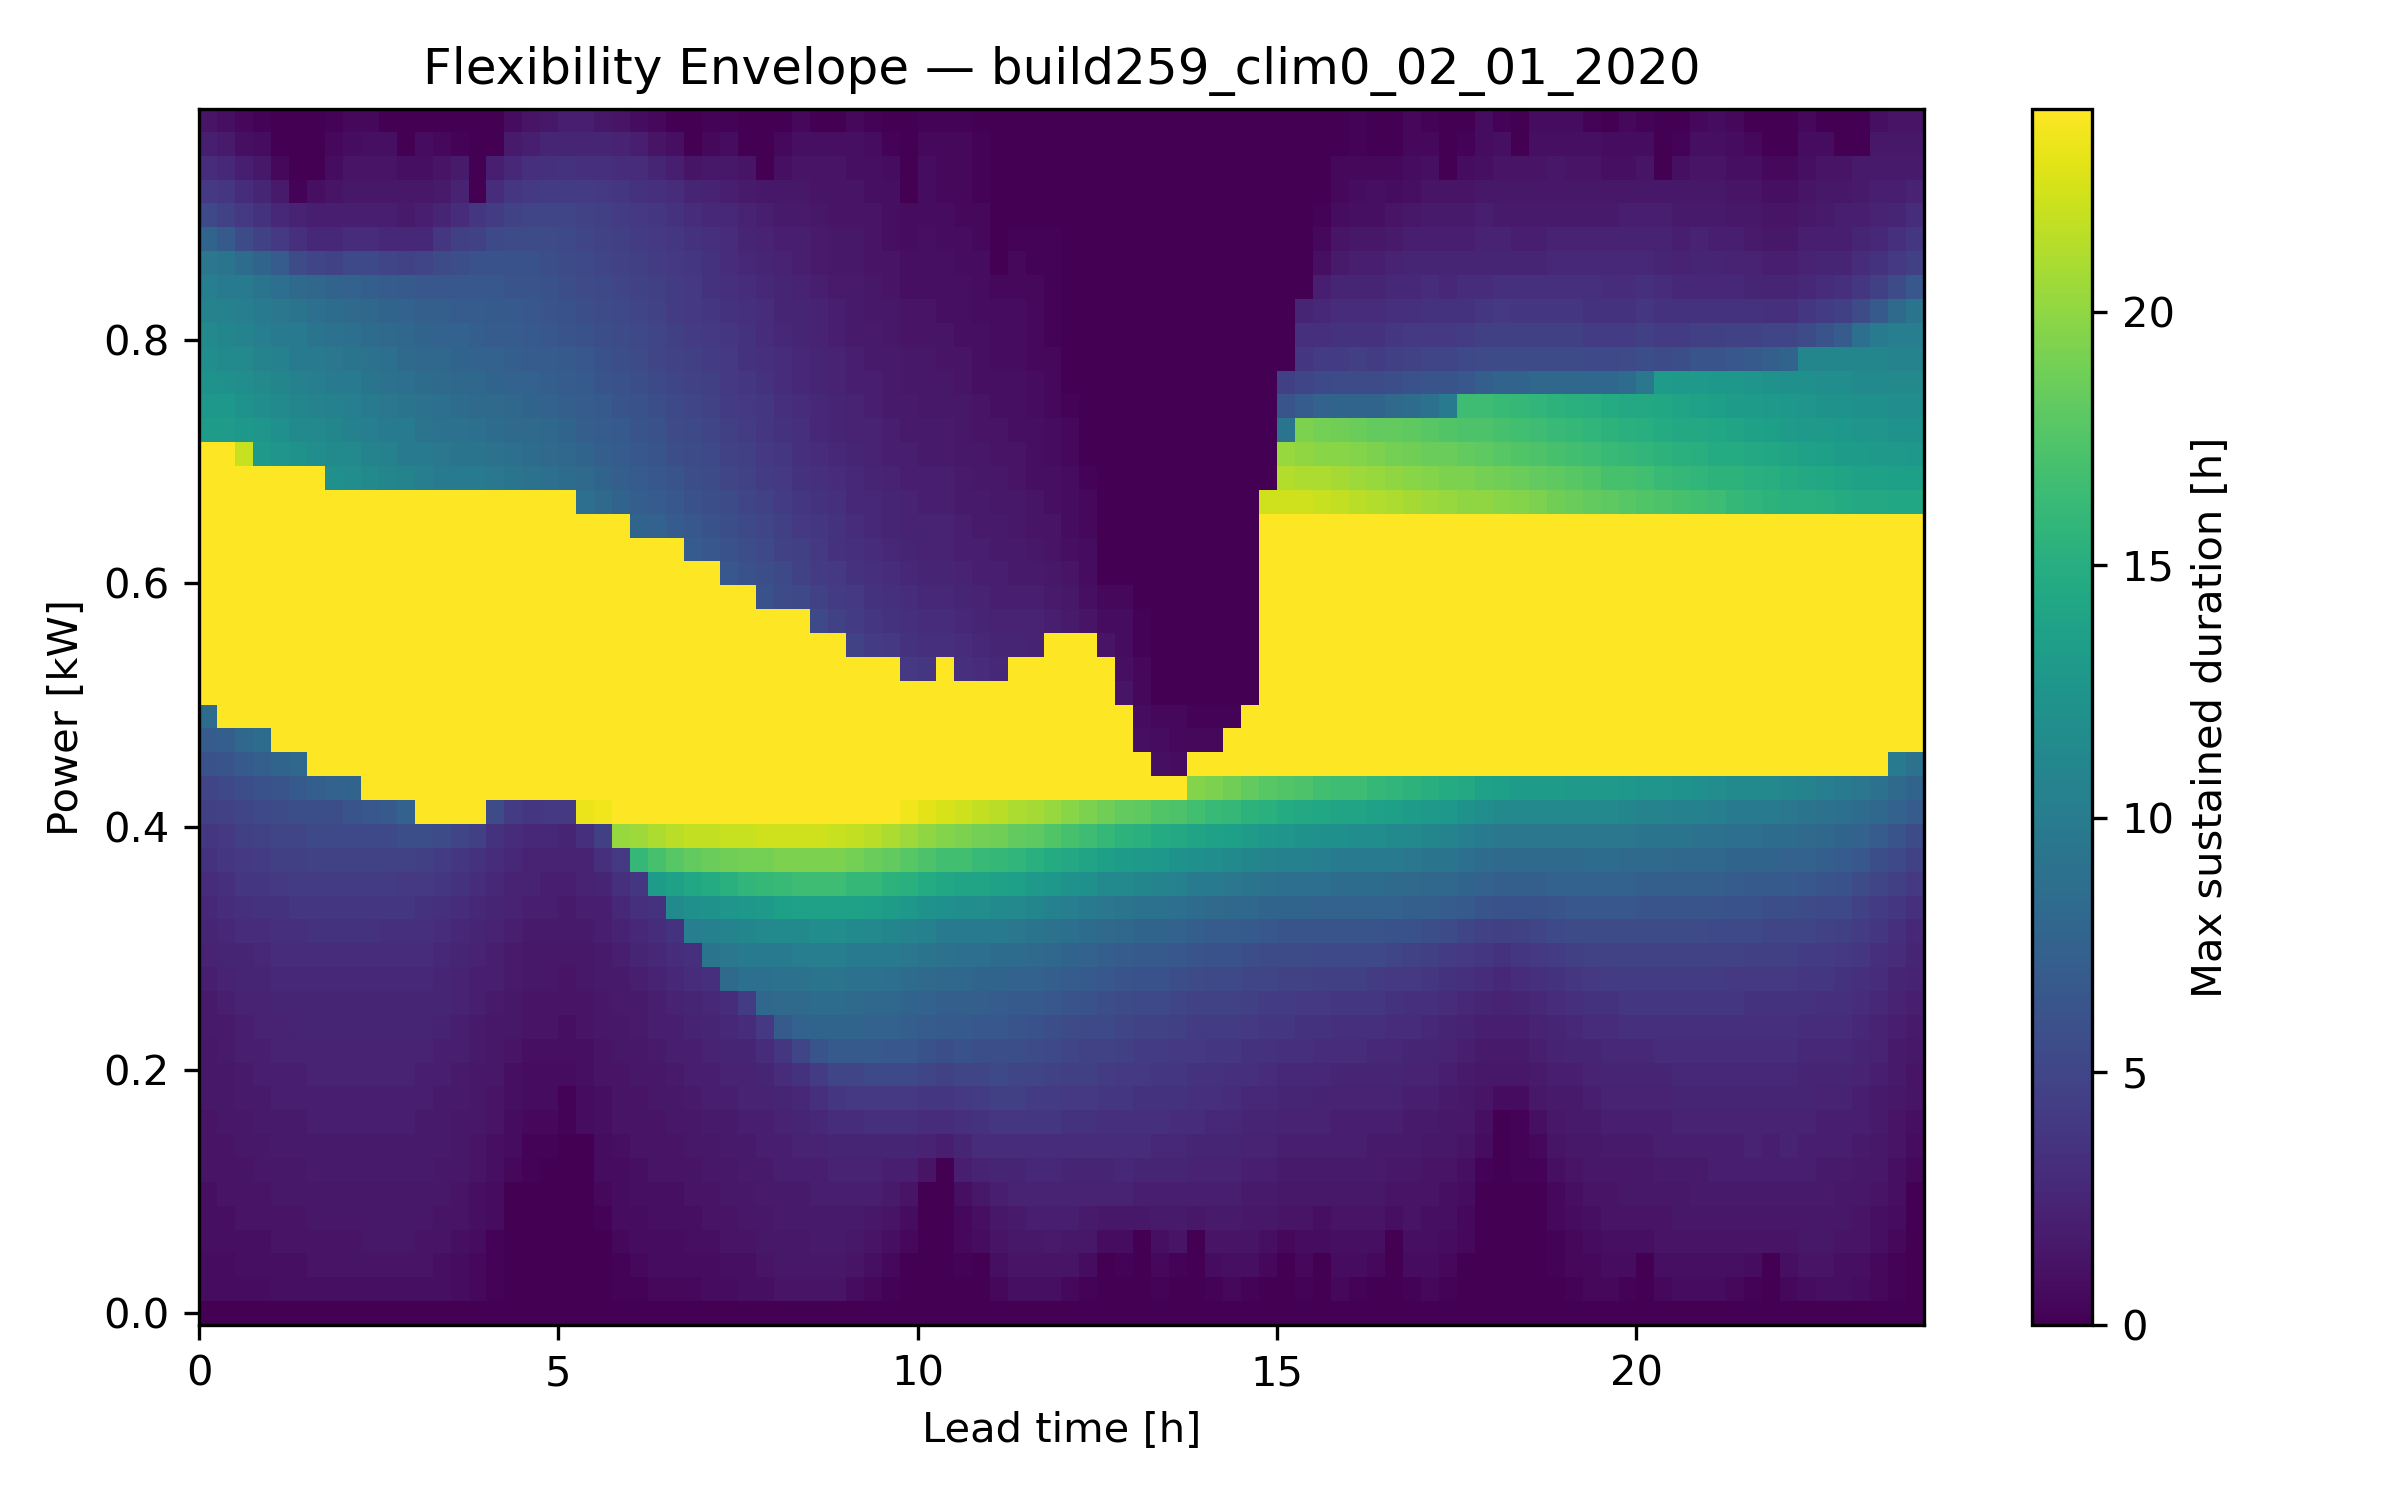

The table this chart was drawn from, first rows:
Power Level [kW], LeadTime_0, LeadTime_1, LeadTime_2, LeadTime_3, LeadTime_4, LeadTime_5, LeadTime_6, LeadTime_7, LeadTime_8, LeadTime_9, LeadTime_10, LeadTime_11, LeadTime_12, LeadTime_13, LeadTime_14, LeadTime_15, LeadTime_16, LeadTime_17, LeadTime_18, LeadTime_19, LeadTime_20, LeadTime_21, LeadTime_22
-0.01, 0.0, 0.0, 0.0, 0.0, 0.0, 0.0, 0.0, 0.0, 0.0, 0.0, 0.0, 0.0, 0.0, 0.0, 0.0, 0.0, 0.0, 0.0, 0.0, 0.0, 0.0, 0.0, 0.0
0.01, 0.75, 0.75, 0.75, 0.75, 1.0, 1.0, 1.0, 1.0, 1.0, 1.0, 1.0, 1.0, 1.0, 1.0, 0.75, 0.5, 0.25, 0.0, 0.0, 0.0, 0.0, 0.0, 0.0
0.03, 0.75, 0.75, 1.0, 1.0, 1.0, 1.0, 1.25, 1.25, 1.25, 1.25, 1.25, 1.25, 1.25, 1.0, 0.75, 0.5, 0.25, 0.0, 0.0, 0.0, 0.0, 0.0, 0.0
0.05, 1.0, 1.0, 1.0, 1.0, 1.25, 1.25, 1.25, 1.25, 1.25, 1.5, 1.5, 1.5, 1.25, 1.25, 1.0, 0.75, 0.25, 0.0, 0.0, 0.0, 0.0, 0.0, 0.0
0.07, 1.0, 1.0, 1.25, 1.25, 1.25, 1.25, 1.5, 1.5, 1.5, 1.5, 1.5, 1.5, 1.5, 1.25, 1.25, 1.0, 0.75, 0.0, 0.0, 0.0, 0.0, 0.0, 0.25
0.09, 1.0, 1.25, 1.25, 1.25, 1.5, 1.5, 1.5, 1.5, 1.5, 1.5, 1.5, 1.5, 1.5, 1.5, 1.25, 1.0, 0.75, 0.0, 0.0, 0.0, 0.0, 0.0, 0.5
0.11, 1.25, 1.25, 1.25, 1.5, 1.5, 1.5, 1.75, 1.75, 1.75, 1.75, 1.75, 1.75, 1.75, 1.5, 1.5, 1.25, 1.0, 0.5, 0.25, 0.0, 0.0, 0.0, 0.75
0.13, 1.25, 1.25, 1.5, 1.5, 1.75, 1.75, 1.75, 1.75, 1.75, 1.75, 1.75, 1.75, 1.75, 1.75, 1.5, 1.25, 1.0, 0.75, 0.25, 0.25, 0.0, 0.0, 0.75
0.15, 1.25, 1.5, 1.5, 1.75, 1.75, 1.75, 2.0, 2.0, 2.0, 2.0, 2.0, 2.0, 1.75, 1.75, 1.5, 1.5, 1.25, 0.75, 0.5, 0.5, 0.25, 0.75, 1.0
0.17, 1.5, 1.5, 1.75, 1.75, 2.0, 2.0, 2.0, 2.0, 2.0, 2.0, 2.0, 2.0, 2.0, 1.75, 1.75, 1.5, 1.25, 1.0, 0.75, 0.75, 0.25, 0.75, 1.0
0.19, 1.5, 1.5, 1.75, 2.0, 2.0, 2.0, 2.25, 2.25, 2.25, 2.25, 2.25, 2.25, 2.0, 2.0, 1.75, 1.5, 1.5, 1.0, 0.75, 0.75, 0.75, 1.0, 1.25
0.21, 1.5, 1.75, 2.0, 2.0, 2.25, 2.25, 2.25, 2.25, 2.25, 2.25, 2.25, 2.25, 2.25, 2.0, 2.0, 1.75, 1.5, 1.25, 1.0, 1.0, 1.0, 1.0, 1.25
0.23, 1.75, 1.75, 2.0, 2.25, 2.25, 2.5, 2.5, 2.5, 2.5, 2.5, 2.5, 2.5, 2.5, 2.25, 2.0, 1.75, 1.5, 1.5, 1.25, 1.25, 1.0, 1.25, 1.5
0.25, 1.75, 2.0, 2.25, 2.25, 2.5, 2.5, 2.5, 2.5, 2.5, 2.5, 2.5, 2.5, 2.5, 2.5, 2.25, 2.0, 1.75, 1.5, 1.25, 1.25, 1.25, 1.25, 1.5
0.27, 2.0, 2.25, 2.5, 2.5, 2.75, 2.75, 2.75, 2.75, 2.75, 2.75, 2.75, 2.75, 2.75, 2.5, 2.25, 2.0, 2.0, 1.75, 1.5, 1.5, 1.25, 1.5, 1.75
0.29, 2.25, 2.5, 2.5, 2.75, 3.0, 3.0, 3.0, 3.0, 3.0, 3.0, 3.0, 3.0, 3.0, 2.75, 2.5, 2.25, 2.0, 1.75, 1.5, 1.5, 1.5, 1.5, 1.75
0.31, 2.5, 2.75, 3.0, 3.0, 3.25, 3.25, 3.5, 3.5, 3.5, 3.5, 3.25, 3.25, 3.25, 3.0, 2.75, 2.5, 2.25, 2.0, 1.75, 1.75, 1.75, 1.75, 2.0
0.33, 2.75, 3.0, 3.25, 3.5, 3.5, 3.75, 3.75, 3.75, 3.75, 3.75, 3.75, 3.75, 3.5, 3.25, 3.0, 2.75, 2.5, 2.25, 2.0, 2.0, 1.75, 2.0, 2.0
0.35, 3.0, 3.25, 3.75, 3.75, 4.0, 4.25, 4.25, 4.25, 4.25, 4.25, 4.25, 4.0, 4.0, 3.75, 3.5, 3.0, 2.75, 2.25, 2.25, 2.0, 2.0, 2.25, 2.5
0.37, 3.5, 3.75, 4.0, 4.25, 4.5, 4.5, 4.75, 4.75, 4.75, 4.75, 4.75, 4.75, 4.5, 4.25, 3.75, 3.5, 3.0, 2.75, 2.25, 2.25, 2.25, 2.25, 3.25
0.39, 3.75, 4.0, 4.5, 4.75, 5.0, 5.0, 5.25, 5.25, 5.25, 5.25, 5.25, 5.75, 5.75, 5.5, 5.0, 4.5, 3.5, 3.0, 2.75, 2.75, 2.5, 3.25, 4.5
0.41, 4.5, 4.75, 5.0, 5.25, 5.5, 5.75, 5.75, 5.75, 6.25, 6.5, 6.75, 7.5, 24.0, 24.0, 24.0, 24.0, 5.5, 4.25, 3.75, 4.0, 4.0, 23.25, 23.5
0.43, 5.0, 5.25, 5.75, 6.0, 6.25, 6.75, 7.25, 7.5, 7.75, 24.0, 24.0, 24.0, 24.0, 24.0, 24.0, 24.0, 24.0, 24.0, 24.0, 24.0, 24.0, 24.0, 24.0
0.45, 6.0, 6.25, 6.75, 7.25, 7.75, 8.0, 24.0, 24.0, 24.0, 24.0, 24.0, 24.0, 24.0, 24.0, 24.0, 24.0, 24.0, 24.0, 24.0, 24.0, 24.0, 24.0, 24.0
0.47, 7.0, 7.25, 8.0, 8.5, 24.0, 24.0, 24.0, 24.0, 24.0, 24.0, 24.0, 24.0, 24.0, 24.0, 24.0, 24.0, 24.0, 24.0, 24.0, 24.0, 24.0, 24.0, 24.0
0.49, 8.5, 24.0, 24.0, 24.0, 24.0, 24.0, 24.0, 24.0, 24.0, 24.0, 24.0, 24.0, 24.0, 24.0, 24.0, 24.0, 24.0, 24.0, 24.0, 24.0, 24.0, 24.0, 24.0
0.51, 24.0, 24.0, 24.0, 24.0, 24.0, 24.0, 24.0, 24.0, 24.0, 24.0, 24.0, 24.0, 24.0, 24.0, 24.0, 24.0, 24.0, 24.0, 24.0, 24.0, 24.0, 24.0, 24.0
0.53, 24.0, 24.0, 24.0, 24.0, 24.0, 24.0, 24.0, 24.0, 24.0, 24.0, 24.0, 24.0, 24.0, 24.0, 24.0, 24.0, 24.0, 24.0, 24.0, 24.0, 24.0, 24.0, 24.0
0.55, 24.0, 24.0, 24.0, 24.0, 24.0, 24.0, 24.0, 24.0, 24.0, 24.0, 24.0, 24.0, 24.0, 24.0, 24.0, 24.0, 24.0, 24.0, 24.0, 24.0, 24.0, 24.0, 24.0
0.57, 24.0, 24.0, 24.0, 24.0, 24.0, 24.0, 24.0, 24.0, 24.0, 24.0, 24.0, 24.0, 24.0, 24.0, 24.0, 24.0, 24.0, 24.0, 24.0, 24.0, 24.0, 24.0, 24.0
0.59, 24.0, 24.0, 24.0, 24.0, 24.0, 24.0, 24.0, 24.0, 24.0, 24.0, 24.0, 24.0, 24.0, 24.0, 24.0, 24.0, 24.0, 24.0, 24.0, 24.0, 24.0, 24.0, 24.0
0.61, 24.0, 24.0, 24.0, 24.0, 24.0, 24.0, 24.0, 24.0, 24.0, 24.0, 24.0, 24.0, 24.0, 24.0, 24.0, 24.0, 24.0, 24.0, 24.0, 24.0, 24.0, 24.0, 24.0
0.63, 24.0, 24.0, 24.0, 24.0, 24.0, 24.0, 24.0, 24.0, 24.0, 24.0, 24.0, 24.0, 24.0, 24.0, 24.0, 24.0, 24.0, 24.0, 24.0, 24.0, 24.0, 24.0, 24.0
0.65, 24.0, 24.0, 24.0, 24.0, 24.0, 24.0, 24.0, 24.0, 24.0, 24.0, 24.0, 24.0, 24.0, 24.0, 24.0, 24.0, 24.0, 24.0, 24.0, 24.0, 24.0, 24.0, 24.0
0.67, 24.0, 24.0, 24.0, 24.0, 24.0, 24.0, 24.0, 24.0, 24.0, 24.0, 24.0, 24.0, 24.0, 24.0, 24.0, 24.0, 24.0, 24.0, 24.0, 24.0, 24.0, 8.75, 8.25
0.69, 24.0, 24.0, 24.0, 24.0, 24.0, 24.0, 24.0, 12.0, 11.75, 11.5, 11.0, 10.75, 10.25, 10.0, 9.75, 9.75, 9.5, 9.25, 9.0, 8.75, 8.5, 8.25, 7.75
0.71, 24.0, 24.0, 22.0, 13.0, 12.5, 12.25, 11.75, 11.5, 11.25, 10.75, 10.5, 10.0, 9.75, 9.5, 9.25, 9.25, 9.0, 8.75, 8.5, 8.25, 8.0, 7.75, 7.25
0.73, 13.25, 13.25, 12.75, 12.5, 12.0, 11.5, 11.25, 11.0, 10.5, 10.25, 10.0, 9.75, 9.25, 9.0, 9.0, 8.75, 8.5, 8.25, 8.25, 8.0, 7.75, 7.25, 7.0
0.75, 12.75, 12.75, 12.25, 11.75, 11.5, 11.0, 10.75, 10.5, 10.25, 9.75, 9.5, 9.25, 9.0, 8.75, 8.5, 8.25, 8.25, 8.0, 7.75, 7.5, 7.25, 7.0, 6.75
0.77, 12.25, 12.0, 11.75, 11.25, 11.0, 10.5, 10.25, 10.0, 9.75, 9.25, 9.0, 8.75, 8.5, 8.25, 8.0, 8.0, 7.75, 7.5, 7.5, 7.25, 7.0, 6.75, 6.25
0.79, 11.75, 11.5, 11.25, 10.75, 10.5, 10.0, 9.75, 9.5, 9.25, 9.0, 8.75, 8.25, 8.0, 8.0, 7.75, 7.5, 7.5, 7.25, 7.0, 7.0, 6.75, 6.5, 6.0
0.81, 11.25, 11.0, 10.75, 10.25, 10.0, 9.75, 9.25, 9.0, 8.75, 8.5, 8.25, 8.0, 7.75, 7.5, 7.5, 7.25, 7.0, 7.0, 6.75, 6.5, 6.25, 6.0, 5.75
0.83, 10.75, 10.5, 10.25, 10.0, 9.5, 9.25, 8.75, 8.5, 8.25, 8.0, 7.75, 7.5, 7.25, 7.25, 7.0, 7.0, 6.75, 6.75, 6.5, 6.25, 6.0, 5.75, 5.5
0.85, 10.25, 10.0, 9.75, 9.25, 8.75, 8.25, 8.0, 7.75, 7.5, 7.25, 7.0, 6.75, 6.5, 6.5, 6.5, 6.5, 6.5, 6.25, 6.25, 6.0, 5.75, 5.5, 5.25
0.87, 9.5, 9.25, 8.5, 7.75, 7.0, 5.5, 5.0, 4.75, 5.25, 5.25, 5.0, 4.75, 5.0, 5.5, 5.75, 6.0, 6.0, 6.0, 6.0, 5.75, 5.5, 5.25, 5.0
0.89, 7.75, 6.75, 5.5, 4.75, 4.0, 3.25, 2.75, 2.75, 3.0, 3.0, 2.75, 2.75, 2.75, 3.75, 4.5, 4.75, 5.25, 5.5, 5.5, 5.5, 5.25, 5.0, 4.75
0.91, 5.25, 4.75, 4.0, 3.5, 2.75, 2.25, 2.0, 2.0, 2.0, 2.0, 2.0, 1.75, 2.0, 2.5, 3.0, 3.75, 4.25, 4.75, 5.0, 5.0, 5.0, 4.75, 4.5
0.93, 4.0, 3.75, 3.0, 2.5, 1.75, 0.25, 1.0, 1.25, 1.5, 1.5, 1.5, 1.5, 1.5, 1.75, 2.25, 0.0, 3.0, 3.75, 4.0, 4.25, 4.25, 4.25, 4.0
0.95, 3.0, 2.75, 2.0, 1.5, 0.5, 0.0, 0.0, 0.75, 1.25, 1.25, 1.25, 1.0, 1.0, 1.25, 1.75, 0.0, 2.0, 2.75, 3.25, 3.25, 3.5, 3.25, 3.25
0.97, 2.0, 1.75, 1.0, 0.75, 0.0, 0.0, 0.0, 0.5, 0.75, 1.0, 1.0, 0.0, 0.75, 0.5, 0.25, 0.0, 0.0, 1.75, 2.0, 2.5, 2.5, 2.5, 2.5
0.99, 1.25, 1.0, 0.5, 0.25, 0.0, 0.0, 0.0, 0.25, 0.5, 0.5, 0.0, 0.0, 0.0, 0.0, 0.0, 0.0, 0.0, 0.75, 1.25, 1.5, 2.0, 2.0, 1.5
